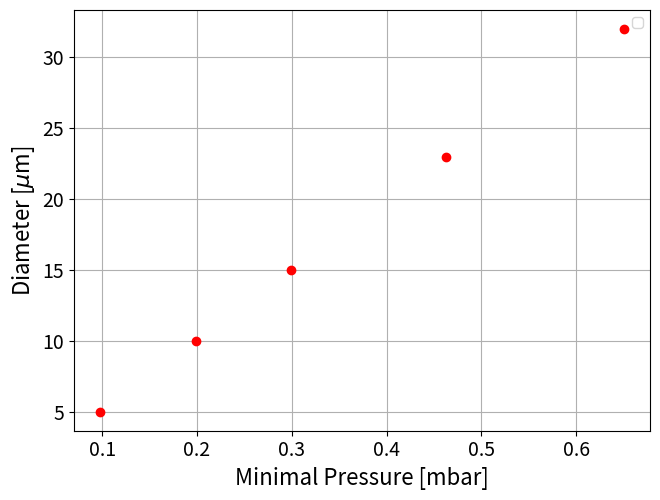
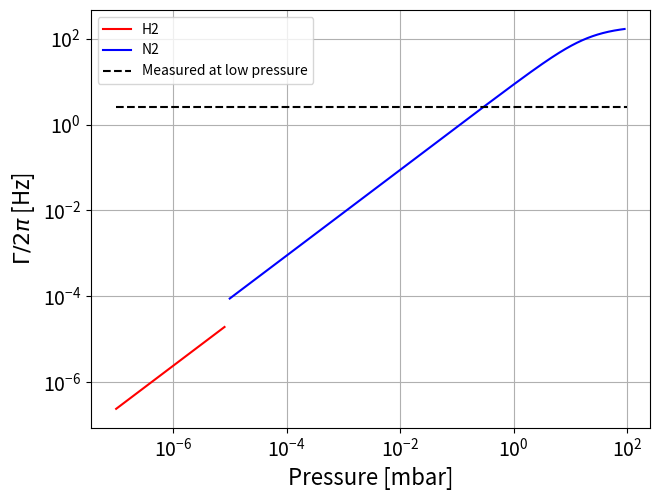

Write the Python code that produced these figures, in order.
import matplotlib.pyplot as plt
import numpy as np

# [redacted]

kb = 1.38e-23

mass_H2 = 3.35e-27 # Kg
mass_N2 = 4.65e-26 # Kg

vis_air = 2.98e-5
vis_N2 = 2.86e-5
vis_H2 = 1.37e-5 # Pa*s, see https://www.engineeringtoolbox.com/gases-absolute-dynamic-viscosity-d_1888.html

rho = 1800.0 #kg/m^3

D = 15.0e-6 #m

R = D/2.

M = (4./3.)*np.pi*(R**3)*rho

temp = 300. #K

def mean_free_path(vis, press, temp, mass):
    L1 = vis/press
    L2 = np.sqrt( np.pi*kb*temp/(2*mass) )
    return L1*L2

def Kn(vis, press, temp, mass, R):
    L = mean_free_path(vis, press, temp, mass)
    return L/R

def Gamma(vis, press, temp, mass, R, M):
    A = (6.0*np.pi*vis*R/M)
    B = 0.619/(0.619 + Kn(vis, press, temp, mass, R))
    C = (1. + 0.31*Kn(vis, press, temp, mass, R)/(0.785 + 1.152*Kn(vis, press, temp, mass, R) + Kn(vis, press, temp, mass, R)**2) )
    return A*B*C

# pressure for the function is in Pa

P_H2 = np.arange(1, 10)
P_H2 = P_H2**2 / 1e5
Pmbar_H2 = P_H2/100.

P_N2 = np.arange(1, 3000)
P_N2 = P_N2**2 / 1e3
Pmbar_N2 = P_N2/100.

Gamma_H2 =  Gamma(vis_H2, P_H2, temp, mass_H2, R, M)
Gamma_N2 =  Gamma(vis_N2, P_N2, temp, mass_N2, R, M)


def find_loose_pressure(vis, press_array, temp, m, diameter_array, Gamma_heat):
    LPmbar = []
    for i in diameter_array:
        M = (4./3.)*np.pi*((i/2.)**3)*rho
        G = Gamma(vis, press_array, temp, m, i/2., M)
        Delta = abs(G - 2.*np.pi*Gamma_heat)
        index = np.argmin(Delta)
        loose_pressure = press_array[index]
        lp_mbar = loose_pressure/100.
        LPmbar.append(lp_mbar)
    return [1.e6*diameter_array, LPmbar]

LP = find_loose_pressure(vis_N2, P_N2, temp, mass_N2, (1e-6)*np.array([5., 10., 15., 23., 32.]), 2.6)

# dia = (1.e-6)*np.arange(0.005, 500)

# LP = find_loose_pressure(vis_N2, P_N2, temp, mass_N2, dia, 2.6)

plt.figure()
axis_font = {'size':'16'}
plt.rc('xtick', labelsize=14) 
plt.rc('ytick', labelsize=14) 
plt.plot(LP[1], LP[0], "ro")
plt.xlabel("Minimal Pressure [mbar]", **axis_font)
plt.ylabel("Diameter [$\mu$m]", **axis_font)
plt.legend()
plt.tight_layout(pad = 0)
plt.grid()

plt.figure()
axis_font = {'size':'16'}
plt.rc('xtick', labelsize=14) 
plt.rc('ytick', labelsize=14) 
plt.loglog(Pmbar_H2, Gamma_H2/(2*np.pi), "r-", label = "H2")
plt.loglog(Pmbar_N2, Gamma_N2/(2*np.pi), "b-", label = "N2")
plt.hlines(2.6, 1e-7, 100, colors='k', linestyles='--', label = "Measured at low pressure")
plt.xlabel("Pressure [mbar]", **axis_font)
plt.ylabel(r"$\Gamma / 2 \pi$ [Hz]", **axis_font)
plt.legend()
plt.tight_layout(pad = 0)
plt.grid()
plt.show()
